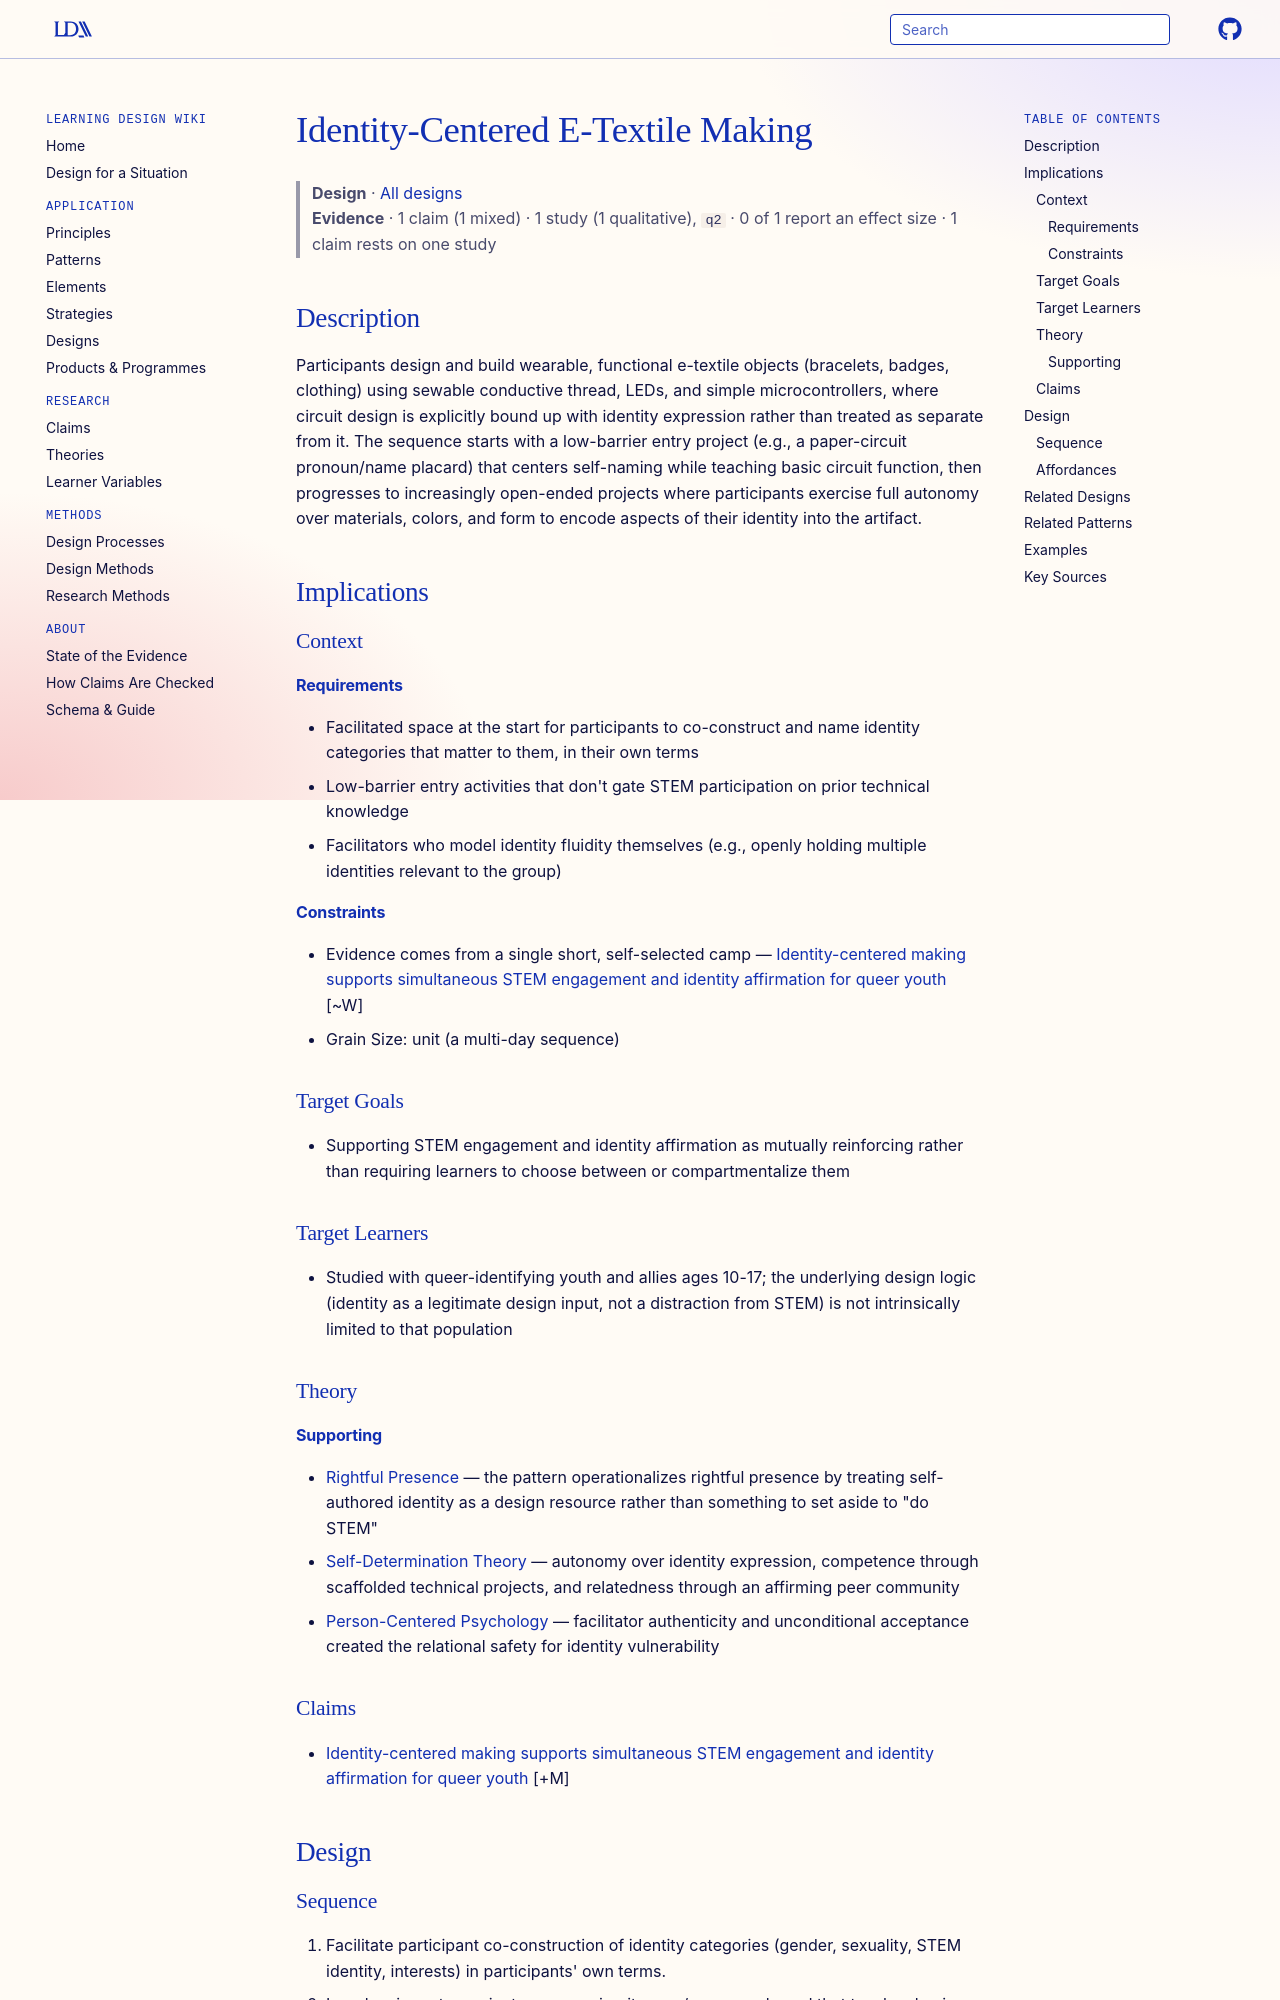

repository: Learning-Design-Alliance/learning-wiki · page: designs/identity-centered-e-textile-making/index.html · generator: mkdocs

---
type: design
id: identity-centered-e-textile-making
title: Identity-Centered E-Textile Making
description: A maker pattern combining e-textiles (sewable circuits, LEDs, microcontrollers) with explicit invitation for participants to author identity into their design choices, so STEM making and identity expression develop together rather than separately.
status: review
generated:
  by: claude/unspecified
  at: 2026-08-29
author: Tofel-Grehl et al.
grain_size: unit
sources:
  - id: tofel-grehl-et-al-2024
    resource: "https://doi.org/10.1080/10508406.2024.2409101"
    title: "Tofel-Grehl, C., Hawkman, A. M., Feldon, D. F., Suárez, M. I., MacDonald, B. M., & Searle, K. (2024). \"I can be the weird STEM kid who is also gay\": Queer rightful presence in STEM making. Journal of the Learning Sciences, 33(4-5), 799-842."
    author: "Tofel-Grehl, C., Hawkman, A. M., Feldon, D. F., Suárez, M. I., MacDonald, B. M., & Searle, K."
---

# Identity-Centered E-Textile Making

> **Design** · [All designs](index.md)
> **Evidence** · 1 claim (1 mixed) · 1 study (1 qualitative), `q2` · 0 of 1 report an effect size · 1 claim rests on one study

## Description
Participants design and build wearable, functional e-textile objects (bracelets, badges, clothing) using sewable conductive thread, LEDs, and simple microcontrollers, where circuit design is explicitly bound up with identity expression rather than treated as separate from it. The sequence starts with a low-barrier entry project (e.g., a paper-circuit pronoun/name placard) that centers self-naming while teaching basic circuit function, then progresses to increasingly open-ended projects where participants exercise full autonomy over materials, colors, and form to encode aspects of their identity into the artifact.

## Implications

### Context
#### Requirements
- Facilitated space at the start for participants to co-construct and name identity categories that matter to them, in their own terms
- Low-barrier entry activities that don't gate STEM participation on prior technical knowledge
- Facilitators who model identity fluidity themselves (e.g., openly holding multiple identities relevant to the group)
#### Constraints
- Evidence comes from a single short, self-selected camp — [Identity-centered making supports simultaneous STEM engagement and identity affirmation for queer youth](../claims/identity-centered-making-supports-stem-engagement-and-identity-affirmation.md) [~W]
- Grain Size: unit (a multi-day sequence)

### Target Goals
- Supporting STEM engagement and identity affirmation as mutually reinforcing rather than requiring learners to choose between or compartmentalize them

### Target Learners
- Studied with queer-identifying youth and allies ages 10-17; the underlying design logic (identity as a legitimate design input, not a distraction from STEM) is not intrinsically limited to that population

### Theory
